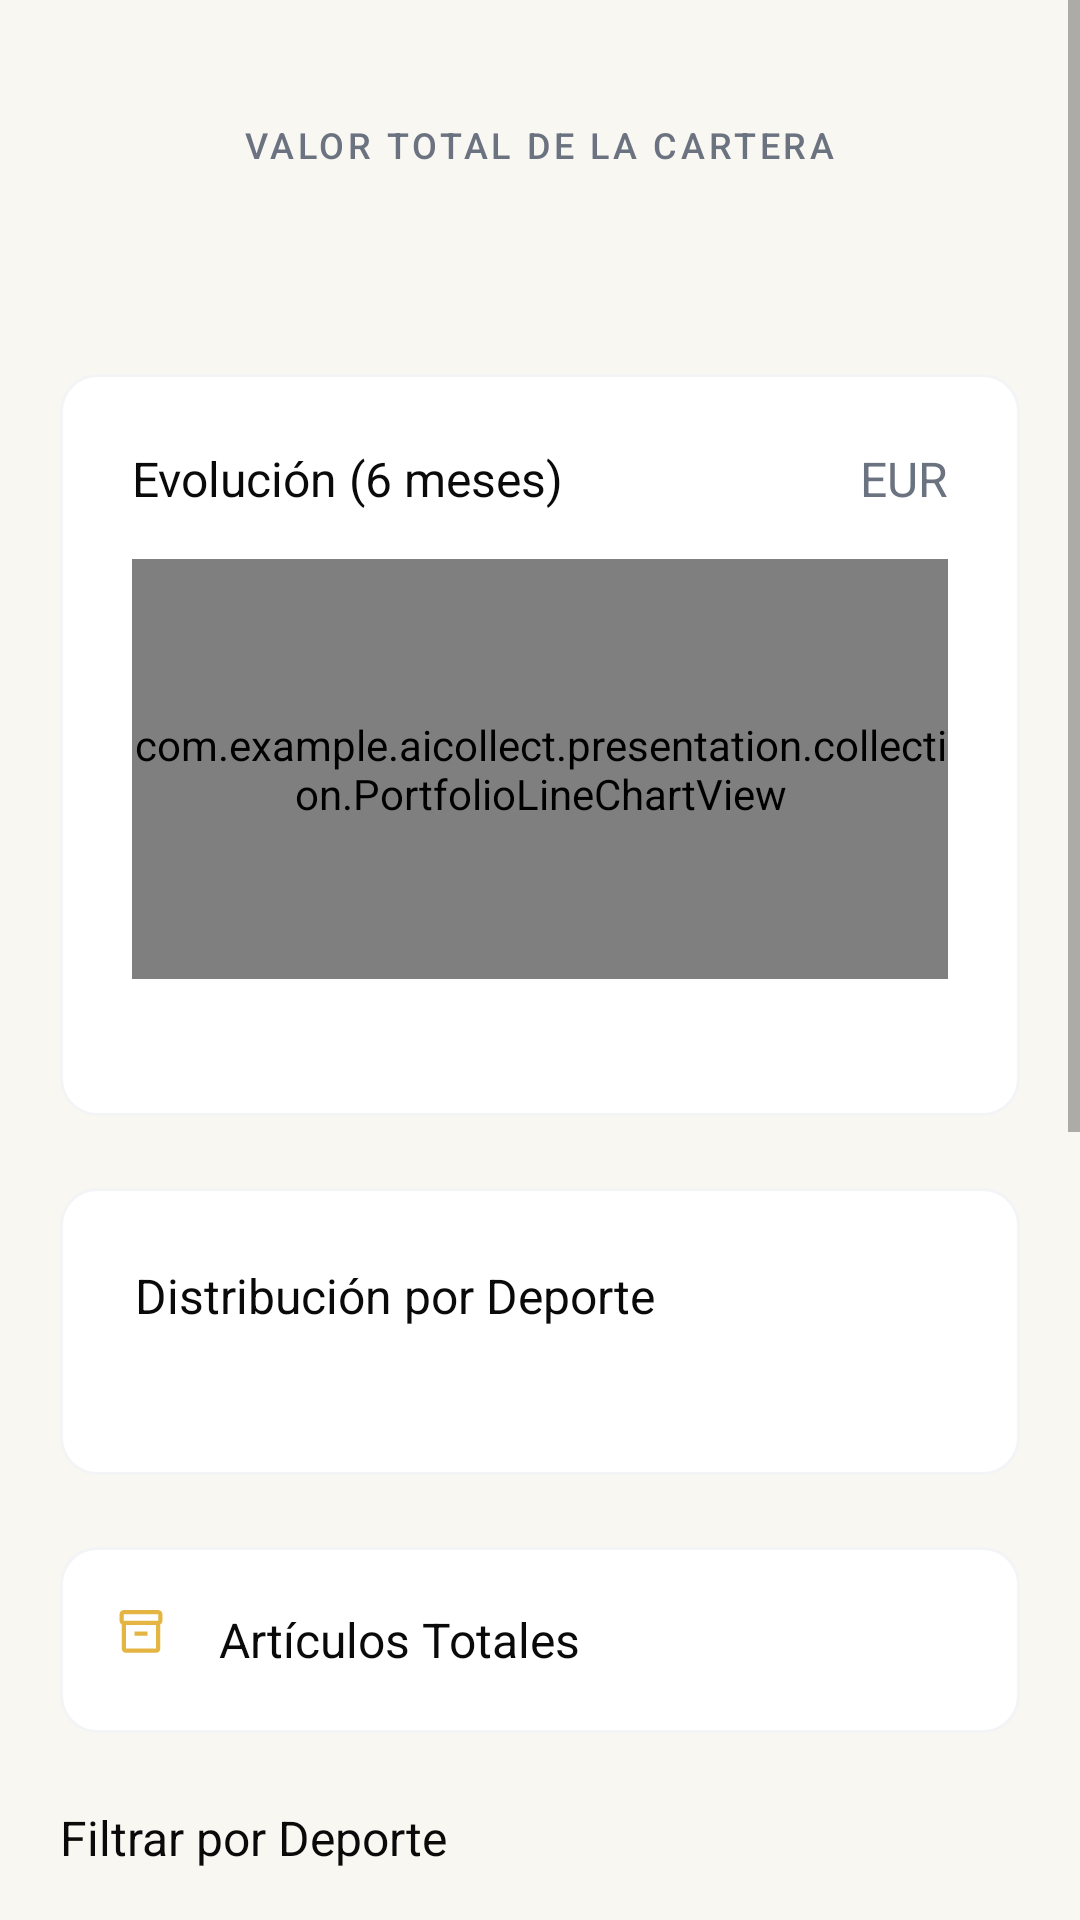

Reconstruct the res/layout file that produces this screen, plus the resources it refers to.
<!-- AndroidManifest.xml: application theme Theme.AIcollect -->
<!-- res/layout/fragment_my_vault.xml -->
<?xml version="1.0" encoding="utf-8"?>
<FrameLayout xmlns:android="http://schemas.android.com/apk/res/android"
    xmlns:app="http://schemas.android.com/apk/res-auto"
    xmlns:tools="http://schemas.android.com/tools"
    android:layout_width="match_parent"
    android:layout_height="match_parent"
    android:background="@color/collect_background">

    <ScrollView
        android:id="@+id/scroll_content"
        android:layout_width="match_parent"
        android:layout_height="match_parent"
        android:clipToPadding="false"
        android:fillViewport="true">

    <LinearLayout
        android:layout_width="match_parent"
        android:layout_height="wrap_content"
        android:orientation="vertical"
        android:paddingHorizontal="20dp"
        android:paddingTop="16dp"
        android:paddingBottom="32dp">

        <LinearLayout
            android:layout_width="match_parent"
            android:layout_height="wrap_content"
            android:gravity="center_horizontal"
            android:orientation="vertical"
            android:paddingVertical="24dp">

            <TextView
                android:layout_width="wrap_content"
                android:layout_height="wrap_content"
                android:fontFamily="sans-serif-medium"
                android:letterSpacing="0.1"
                android:text="@string/vault_value_label"
                android:textAllCaps="true"
                android:textColor="@color/vault_text_secondary"
                android:textSize="12sp" />

            <TextView
                android:id="@+id/tv_vault_amount"
                android:layout_width="wrap_content"
                android:layout_height="wrap_content"
                android:layout_marginTop="4dp"
                android:fontFamily="sans-serif-black"
                android:textColor="@color/collect_gold"
                android:textSize="30sp"
                tools:text="1.248.500€" />
        </LinearLayout>

        <LinearLayout
            android:layout_width="match_parent"
            android:layout_height="wrap_content"
            android:background="@drawable/bg_vault_card"
            android:orientation="vertical"
            android:padding="24dp">

            <LinearLayout
                android:layout_width="match_parent"
                android:layout_height="wrap_content"
                android:gravity="center_vertical"
                android:orientation="horizontal">

                <TextView
                    android:layout_width="0dp"
                    android:layout_height="wrap_content"
                    android:layout_weight="1"
                    android:text="@string/vault_chart_title"
                    android:textColor="@color/vault_text_primary"
                    android:textSize="16sp" />

                <TextView
                    android:layout_width="wrap_content"
                    android:layout_height="wrap_content"
                    android:text="@string/vault_chart_currency"
                    android:textColor="@color/vault_text_secondary"
                    android:textSize="16sp" />
            </LinearLayout>

            <com.example.aicollect.presentation.collection.PortfolioLineChartView
                android:id="@+id/chart_portfolio"
                android:layout_width="match_parent"
                android:layout_height="140dp"
                android:layout_marginTop="16dp" />

            <LinearLayout
                android:layout_width="match_parent"
                android:layout_height="wrap_content"
                android:layout_marginTop="8dp"
                android:alpha="0.6"
                android:orientation="horizontal">

                <TextView android:id="@+id/tv_month_1" style="@style/VaultChartMonthLabel" tools:text="MAR" />
                <TextView android:id="@+id/tv_month_2" style="@style/VaultChartMonthLabel" tools:text="ABR" />
                <TextView android:id="@+id/tv_month_3" style="@style/VaultChartMonthLabel" tools:text="MAY" />
                <TextView android:id="@+id/tv_month_4" style="@style/VaultChartMonthLabel" tools:text="JUN" />
                <TextView android:id="@+id/tv_month_5" style="@style/VaultChartMonthLabel" tools:text="JUL" />
                <TextView android:id="@+id/tv_month_6" style="@style/VaultChartMonthLabel" tools:text="AGO" />
            </LinearLayout>
        </LinearLayout>

        <LinearLayout
            android:layout_width="match_parent"
            android:layout_height="wrap_content"
            android:layout_marginTop="24dp"
            android:background="@drawable/bg_vault_card"
            android:orientation="vertical"
            android:padding="25dp">

            <TextView
                android:layout_width="match_parent"
                android:layout_height="wrap_content"
                android:text="@string/vault_distribution_title"
                android:textColor="@color/vault_text_primary"
                android:textSize="16sp" />

            <LinearLayout
                android:id="@+id/rows_sport_distribution"
                android:layout_width="match_parent"
                android:layout_height="wrap_content"
                android:layout_marginTop="24dp"
                android:orientation="vertical" />
        </LinearLayout>

        <LinearLayout
            android:layout_width="match_parent"
            android:layout_height="wrap_content"
            android:layout_marginTop="24dp"
            android:background="@drawable/bg_vault_card"
            android:gravity="center_vertical"
            android:orientation="horizontal"
            android:padding="13dp">

            <FrameLayout
                android:layout_width="28dp"
                android:layout_height="36dp"
                android:background="@drawable/bg_vault_stat_icon_box">

                <ImageView
                    android:layout_width="20dp"
                    android:layout_height="20dp"
                    android:layout_gravity="center"
                    android:contentDescription="@null"
                    android:src="@drawable/ic_vault_box" />
            </FrameLayout>

            <TextView
                android:layout_width="0dp"
                android:layout_height="wrap_content"
                android:layout_marginStart="12dp"
                android:layout_weight="1"
                android:text="@string/vault_total_items_label"
                android:textColor="@color/vault_text_primary"
                android:textSize="16sp" />

            <TextView
                android:id="@+id/tv_total_items_value"
                android:layout_width="wrap_content"
                android:layout_height="wrap_content"
                android:textColor="@color/vault_text_primary"
                android:textSize="16sp"
                tools:text="12" />
        </LinearLayout>

        <TextView
            android:layout_width="match_parent"
            android:layout_height="wrap_content"
            android:layout_marginTop="24dp"
            android:text="@string/vault_filter_title"
            android:textColor="@color/vault_text_primary"
            android:textSize="16sp" />

        <HorizontalScrollView
            android:layout_width="match_parent"
            android:layout_height="wrap_content"
            android:layout_marginTop="12dp"
            android:scrollbars="none">

            <LinearLayout
                android:id="@+id/row_sport_chips"
                android:layout_width="wrap_content"
                android:layout_height="wrap_content"
                android:orientation="horizontal" />
        </HorizontalScrollView>

        <LinearLayout
            android:layout_width="match_parent"
            android:layout_height="wrap_content"
            android:layout_marginTop="16dp"
            android:background="@drawable/bg_vault_card"
            android:gravity="center_horizontal"
            android:orientation="vertical"
            android:padding="25dp">

            <TextView
                android:layout_width="match_parent"
                android:layout_height="wrap_content"
                android:layout_marginBottom="16dp"
                android:text="@string/vault_condition_distribution_title"
                android:textColor="@color/vault_text_primary"
                android:textSize="16sp" />

            <com.example.aicollect.presentation.collection.SportDonutChartView
                android:id="@+id/chart_donut"
                android:layout_width="128dp"
                android:layout_height="128dp" />

            <LinearLayout
                android:layout_width="match_parent"
                android:layout_height="wrap_content"
                android:layout_marginTop="24dp"
                android:orientation="vertical">

                <LinearLayout style="@style/VaultLegendRow">
                    <View android:id="@+id/dot_legend_1" style="@style/VaultLegendDot" android:backgroundTint="@color/collect_gold" />
                    <TextView android:id="@+id/tv_legend_1_label" style="@style/VaultLegendLabel" tools:text="Nuevo" />
                    <TextView
                        android:id="@+id/tv_legend_1_value"
                        style="@style/VaultLegendValue"
                        tools:text="50%" />
                </LinearLayout>

                <LinearLayout style="@style/VaultLegendRow">
                    <View android:id="@+id/dot_legend_2" style="@style/VaultLegendDot" android:backgroundTint="@color/collect_green" />
                    <TextView android:id="@+id/tv_legend_2_label" style="@style/VaultLegendLabel" tools:text="Buen estado" />
                    <TextView
                        android:id="@+id/tv_legend_2_value"
                        style="@style/VaultLegendValue"
                        tools:text="35%" />
                </LinearLayout>

                <LinearLayout style="@style/VaultLegendRow">
                    <View android:id="@+id/dot_legend_3" style="@style/VaultLegendDot" android:backgroundTint="@color/vault_negative" />
                    <TextView android:id="@+id/tv_legend_3_label" style="@style/VaultLegendLabel" tools:text="Malas condiciones" />
                    <TextView
                        android:id="@+id/tv_legend_3_value"
                        style="@style/VaultLegendValue"
                        tools:text="15%" />
                </LinearLayout>
            </LinearLayout>
        </LinearLayout>

        <TextView
            android:layout_width="match_parent"
            android:layout_height="wrap_content"
            android:layout_marginTop="40dp"
            android:text="@string/vault_top_items_title"
            android:textColor="@color/vault_text_primary"
            android:textSize="16sp" />

        <LinearLayout
            android:id="@+id/list_top_items"
            android:layout_width="match_parent"
            android:layout_height="wrap_content"
            android:layout_marginTop="12dp"
            android:orientation="vertical" />
    </LinearLayout>
    </ScrollView>

    <TextView
        android:id="@+id/tv_empty_state"
        android:layout_width="wrap_content"
        android:layout_height="wrap_content"
        android:layout_gravity="center"
        android:layout_marginHorizontal="40dp"
        android:gravity="center"
        android:text="@string/vault_empty_state"
        android:textColor="@color/vault_text_secondary"
        android:textSize="14sp"
        android:visibility="gone" />
</FrameLayout>
<!-- resources referenced by this layout -->
<resources>
  <color name="collect_background">#F9F7F2</color>
  <color name="collect_gold">#E5B543</color>
  <color name="collect_green">#4ADE80</color>
  <color name="vault_negative">#DC2626</color>
  <color name="vault_text_primary">#0A0A0A</color>
  <color name="vault_text_secondary">#6B7280</color>
  <!-- drawable bg_vault_card (drawable) -->
  <?xml version="1.0" encoding="utf-8"?>
  <shape xmlns:android="http://schemas.android.com/apk/res/android"
      android:shape="rectangle">
      <solid android:color="@color/vault_card_bg" />
      <stroke
          android:width="1dp"
          android:color="@color/vault_card_border" />
      <corners android:radius="12dp" />
  </shape>
  <!-- drawable bg_vault_stat_icon_box (drawable) -->
  <?xml version="1.0" encoding="utf-8"?>
  <shape xmlns:android="http://schemas.android.com/apk/res/android"
      android:shape="rectangle">
      <solid android:color="@color/vault_icon_box_bg" />
      <corners android:radius="8dp" />
  </shape>
  <string name="vault_chart_currency">EUR</string>
  <string name="vault_chart_title">Evolución (6 meses)</string>
  <string name="vault_condition_distribution_title">Distribución por Estado</string>
  <string name="vault_distribution_title">Distribución por Deporte</string>
  <string name="vault_empty_state">Aún no tienes artículos en tu colección. Pulsa el botón «+» para añadir el primero.</string>
  <string name="vault_filter_title">Filtrar por Deporte</string>
  <string name="vault_top_items_title">Artículos más Valorados</string>
  <string name="vault_total_items_label">Artículos Totales</string>
  <string name="vault_value_label">Valor total de la cartera</string>
  <style name="VaultChartMonthLabel">
          <item name="android:layout_width">0dp</item>
          <item name="android:layout_height">wrap_content</item>
          <item name="android:layout_weight">1</item>
          <item name="android:gravity">center</item>
          <item name="android:fontFamily">sans-serif-medium</item>
          <item name="android:textColor">@color/vault_text_secondary</item>
          <item name="android:textSize">10sp</item>
      </style>
  <style name="VaultLegendDot">
          <item name="android:layout_width">8dp</item>
          <item name="android:layout_height">8dp</item>
          <item name="android:background">@drawable/bg_vault_chip_active</item>
      </style>
  <style name="VaultLegendLabel">
          <item name="android:layout_width">0dp</item>
          <item name="android:layout_height">wrap_content</item>
          <item name="android:layout_marginStart">8dp</item>
          <item name="android:layout_weight">1</item>
          <item name="android:textColor">@color/vault_text_primary</item>
          <item name="android:textSize">16sp</item>
      </style>
  <style name="VaultLegendRow">
          <item name="android:layout_width">match_parent</item>
          <item name="android:layout_height">wrap_content</item>
          <item name="android:layout_marginTop">8dp</item>
          <item name="android:gravity">center_vertical</item>
          <item name="android:orientation">horizontal</item>
      </style>
  <style name="VaultLegendValue">
          <item name="android:layout_width">wrap_content</item>
          <item name="android:layout_height">wrap_content</item>
          <item name="android:fontFamily">monospace</item>
          <item name="android:textColor">@color/collect_gold</item>
          <item name="android:textSize">16sp</item>
      </style>
  <color name="vault_card_bg">#FFFFFF</color>
  <color name="vault_card_border">#F3F4F6</color>
  <color name="vault_icon_box_bg">#FFFFFF</color>
  <color name="collect_surface_header">#FFFFFF</color>
</resources>
